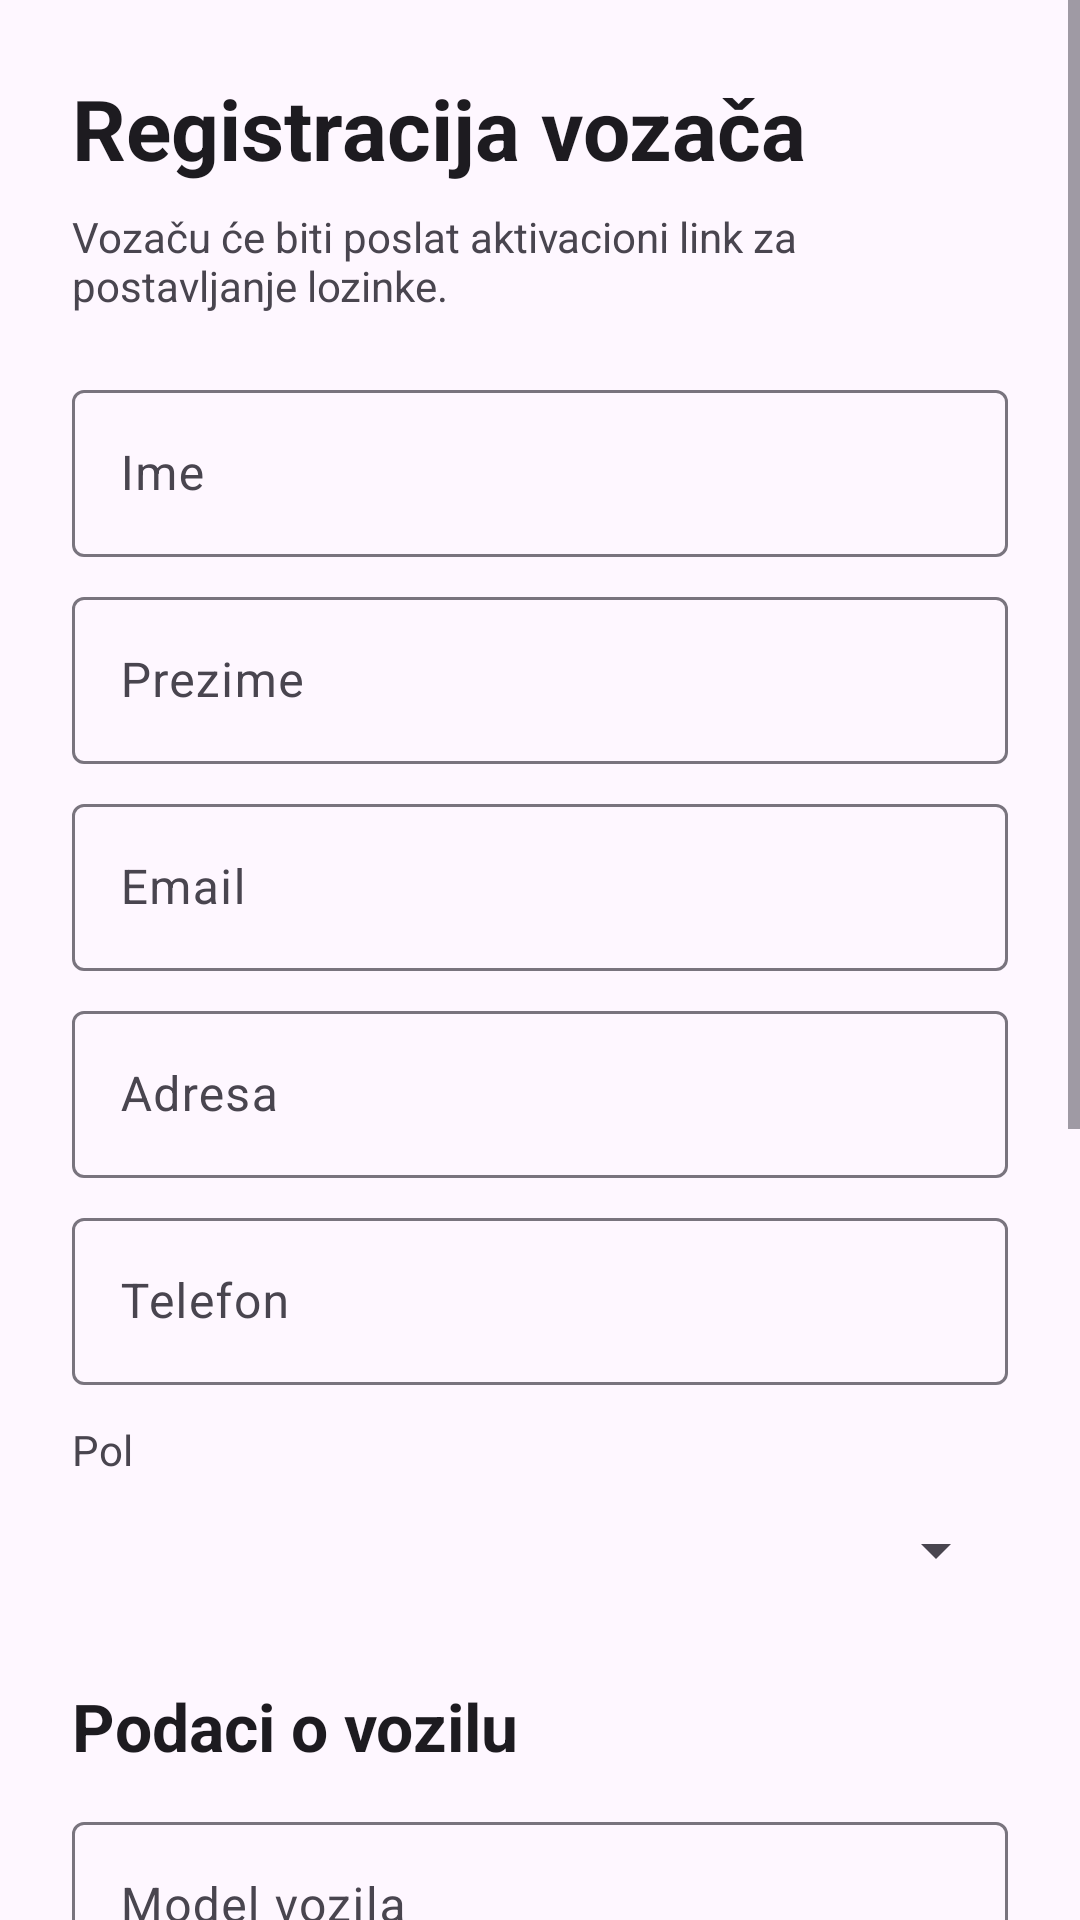

Layout XML and referenced resources for this Android screen:
<!-- AndroidManifest.xml: application theme Theme.MobilnaAplikacijaTim29 -->
<!-- res/layout/fragment_driver_registration.xml -->
<?xml version="1.0" encoding="utf-8"?>
<ScrollView xmlns:android="http://schemas.android.com/apk/res/android"
    android:layout_width="match_parent"
    android:layout_height="match_parent"
    android:fillViewport="true">

    <LinearLayout
        android:layout_width="match_parent"
        android:layout_height="wrap_content"
        android:orientation="vertical"
        android:padding="24dp">

        <TextView
            android:layout_width="match_parent"
            android:layout_height="wrap_content"
            android:text="Registracija vozača"
            android:textAppearance="?attr/textAppearanceHeadlineMedium"
            android:textStyle="bold" />

        <TextView
            android:layout_width="match_parent"
            android:layout_height="wrap_content"
            android:layout_marginTop="8dp"
            android:text="Vozaču će biti poslat aktivacioni link za postavljanje lozinke." />

        <com.google.android.material.textfield.TextInputLayout
            android:layout_width="match_parent" android:layout_height="wrap_content"
            android:layout_marginTop="20dp" android:hint="Ime">
            <com.google.android.material.textfield.TextInputEditText
                android:id="@+id/driver_name" android:layout_width="match_parent"
                android:layout_height="wrap_content" />
        </com.google.android.material.textfield.TextInputLayout>

        <com.google.android.material.textfield.TextInputLayout
            android:layout_width="match_parent" android:layout_height="wrap_content"
            android:layout_marginTop="8dp" android:hint="Prezime">
            <com.google.android.material.textfield.TextInputEditText
                android:id="@+id/driver_surname" android:layout_width="match_parent"
                android:layout_height="wrap_content" />
        </com.google.android.material.textfield.TextInputLayout>

        <com.google.android.material.textfield.TextInputLayout
            android:layout_width="match_parent" android:layout_height="wrap_content"
            android:layout_marginTop="8dp" android:hint="Email">
            <com.google.android.material.textfield.TextInputEditText
                android:id="@+id/driver_email" android:layout_width="match_parent"
                android:layout_height="wrap_content" android:inputType="textEmailAddress" />
        </com.google.android.material.textfield.TextInputLayout>

        <com.google.android.material.textfield.TextInputLayout
            android:layout_width="match_parent" android:layout_height="wrap_content"
            android:layout_marginTop="8dp" android:hint="Adresa">
            <com.google.android.material.textfield.TextInputEditText
                android:id="@+id/driver_address" android:layout_width="match_parent"
                android:layout_height="wrap_content" />
        </com.google.android.material.textfield.TextInputLayout>

        <com.google.android.material.textfield.TextInputLayout
            android:layout_width="match_parent" android:layout_height="wrap_content"
            android:layout_marginTop="8dp" android:hint="Telefon">
            <com.google.android.material.textfield.TextInputEditText
                android:id="@+id/driver_phone" android:layout_width="match_parent"
                android:layout_height="wrap_content" android:inputType="phone" />
        </com.google.android.material.textfield.TextInputLayout>

        <TextView android:layout_width="match_parent" android:layout_height="wrap_content"
            android:layout_marginTop="12dp" android:text="Pol" />
        <Spinner android:id="@+id/driver_gender" android:layout_width="match_parent"
            android:layout_height="48dp" />

        <TextView android:layout_width="match_parent" android:layout_height="wrap_content"
            android:layout_marginTop="20dp" android:text="Podaci o vozilu"
            android:textAppearance="?attr/textAppearanceTitleLarge" android:textStyle="bold" />

        <com.google.android.material.textfield.TextInputLayout
            android:layout_width="match_parent" android:layout_height="wrap_content"
            android:layout_marginTop="12dp" android:hint="Model vozila">
            <com.google.android.material.textfield.TextInputEditText
                android:id="@+id/vehicle_model" android:layout_width="match_parent"
                android:layout_height="wrap_content" />
        </com.google.android.material.textfield.TextInputLayout>

        <TextView android:layout_width="match_parent" android:layout_height="wrap_content"
            android:layout_marginTop="12dp" android:text="Tip vozila" />
        <Spinner android:id="@+id/vehicle_type" android:layout_width="match_parent"
            android:layout_height="48dp" />

        <com.google.android.material.textfield.TextInputLayout
            android:layout_width="match_parent" android:layout_height="wrap_content"
            android:layout_marginTop="8dp" android:hint="Registarske tablice">
            <com.google.android.material.textfield.TextInputEditText
                android:id="@+id/vehicle_registration" android:layout_width="match_parent"
                android:layout_height="wrap_content" />
        </com.google.android.material.textfield.TextInputLayout>

        <com.google.android.material.textfield.TextInputLayout
            android:layout_width="match_parent" android:layout_height="wrap_content"
            android:layout_marginTop="8dp" android:hint="Broj mesta (4–12)">
            <com.google.android.material.textfield.TextInputEditText
                android:id="@+id/vehicle_seats" android:layout_width="match_parent"
                android:layout_height="wrap_content" android:inputType="number" />
        </com.google.android.material.textfield.TextInputLayout>

        <com.google.android.material.materialswitch.MaterialSwitch
            android:id="@+id/vehicle_baby_friendly" android:layout_width="match_parent"
            android:layout_height="wrap_content" android:layout_marginTop="12dp"
            android:text="Prevoz beba" />

        <com.google.android.material.materialswitch.MaterialSwitch
            android:id="@+id/vehicle_pet_friendly" android:layout_width="match_parent"
            android:layout_height="wrap_content" android:layout_marginTop="8dp"
            android:text="Prevoz kućnih ljubimaca" />

        <com.google.android.material.button.MaterialButton
            android:id="@+id/driver_registration_submit" android:layout_width="match_parent"
            android:layout_height="wrap_content" android:layout_marginTop="20dp"
            android:text="Kreiraj nalog vozača" />

        <TextView android:id="@+id/driver_registration_message"
            android:layout_width="match_parent" android:layout_height="wrap_content"
            android:layout_marginTop="12dp" android:layout_marginBottom="24dp"
            android:visibility="gone" />
    </LinearLayout>
</ScrollView>
<!-- resources referenced by this layout -->
<resources>
  <style name="Theme.MobilnaAplikacijaTim29" parent="Base.Theme.MobilnaAplikacijaTim29" />
  <style name="Base.Theme.MobilnaAplikacijaTim29" parent="Theme.Material3.DayNight.NoActionBar">
          
          
      </style>
</resources>
